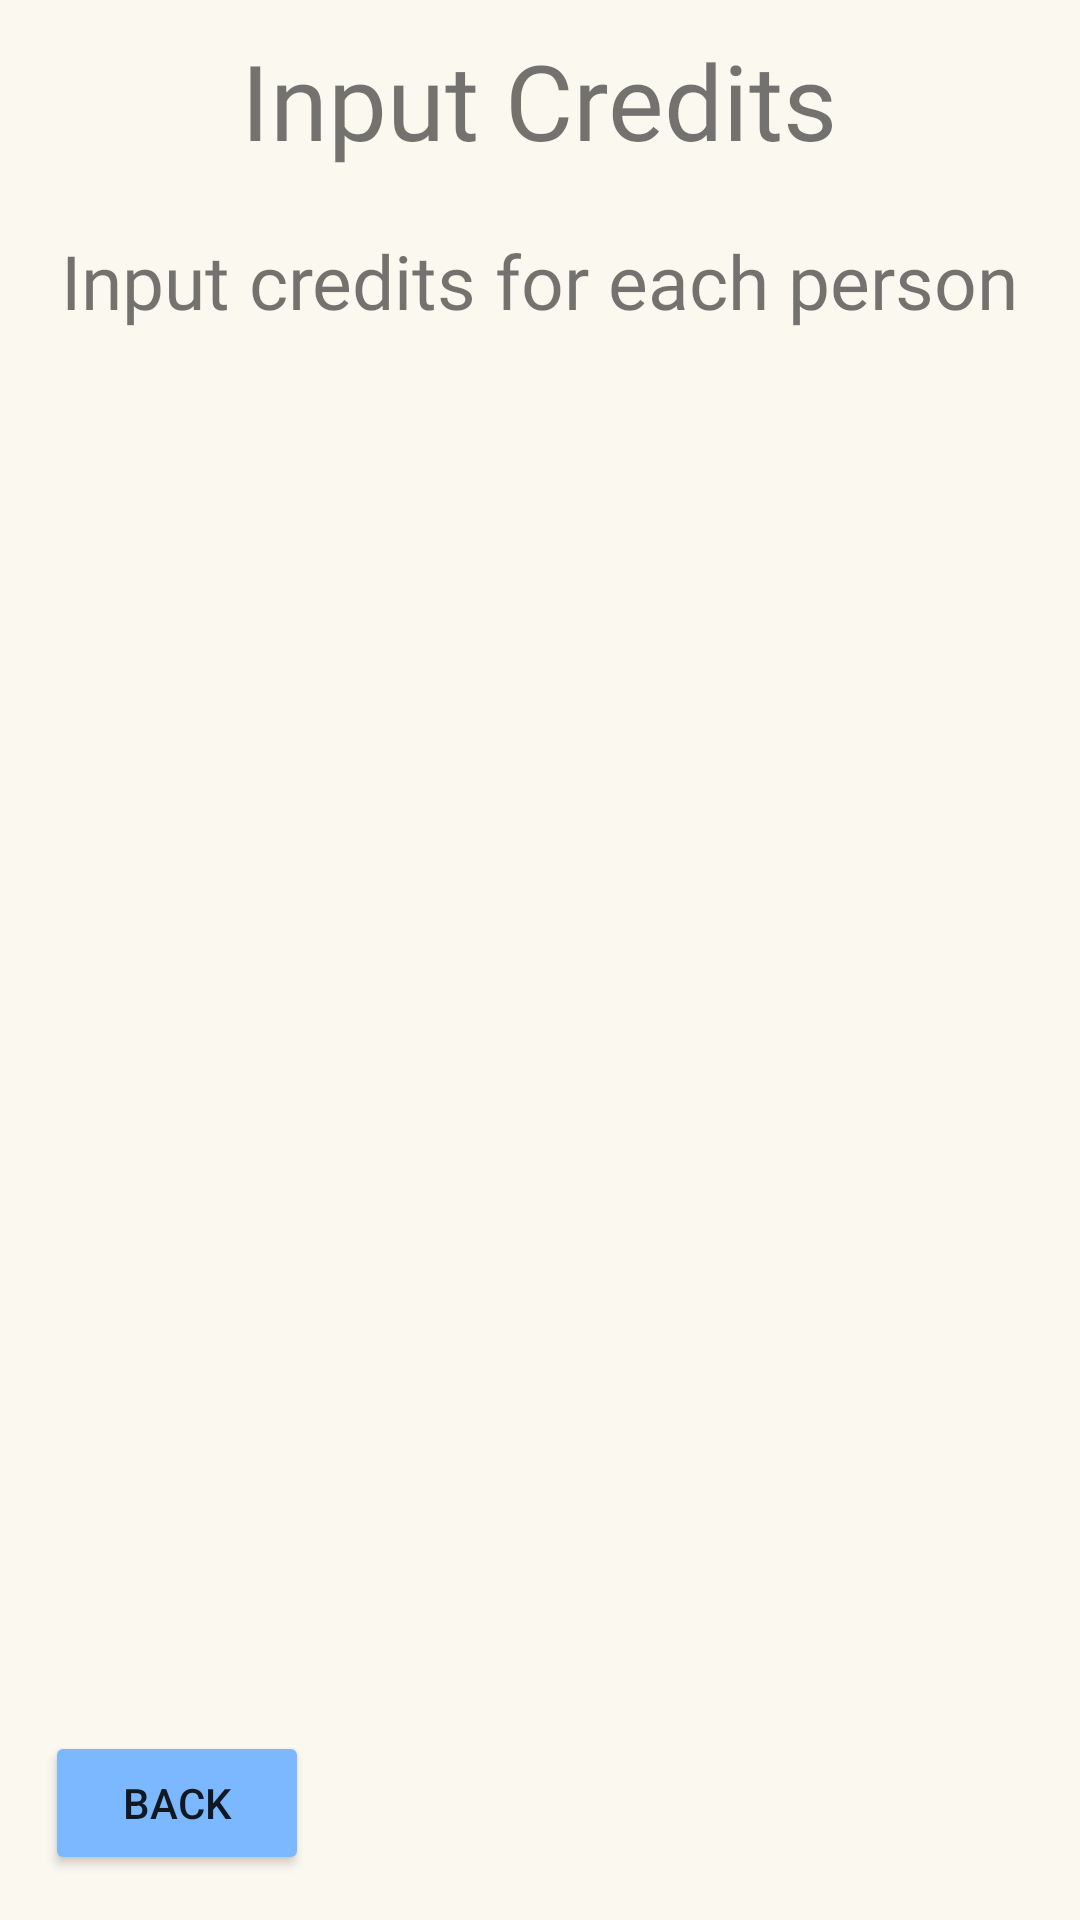

Android layout source for this screen:
<!-- AndroidManifest.xml: application theme Theme.Fair_Division -->
<!-- res/layout/activity_credits.xml -->
<?xml version="1.0" encoding="utf-8"?>
<androidx.coordinatorlayout.widget.CoordinatorLayout xmlns:android="http://schemas.android.com/apk/res/android"
    android:layout_width="match_parent"
    android:layout_height="match_parent">


    <LinearLayout xmlns:app="http://schemas.android.com/apk/res-auto"
        xmlns:tools="http://schemas.android.com/tools"
        android:layout_width="match_parent"
        android:layout_height="wrap_content"
        android:orientation="vertical"
        tools:context=".CreditsActivity">


        <TextView
            android:layout_width="wrap_content"
            android:layout_height="wrap_content"
            android:layout_gravity="center_horizontal"
            android:layout_margin="10sp"
            android:fontFamily="@font/helvetica"
            android:text="Input Credits"
            android:textSize="35sp" />

        <TextView
            android:layout_width="wrap_content"
            android:layout_height="wrap_content"
            android:layout_gravity="center_horizontal"
            android:layout_margin="10sp"
            android:fontFamily="@font/helvetica"
            android:text="Input credits for each person"
            android:textSize="25sp" />

        <androidx.recyclerview.widget.RecyclerView
            android:id="@+id/creditsPplList"
            android:layout_width="match_parent"
            android:layout_height="wrap_content"
            android:layout_margin="8sp"
            android:clickable="true"
            android:focusable="true" />

    </LinearLayout>

    <Button
        android:id="@+id/calculateBtn"
        android:layout_width="wrap_content"
        android:layout_height="wrap_content"
        android:layout_gravity="bottom|end"
        android:layout_margin="15sp"
        android:backgroundTint="@color/brightblue"
        android:text="Calculate"
        android:visibility="gone" />

    <include layout="@layout/loading_layout"/>
    <Button
        android:id="@+id/backBtn2"
        android:layout_width="wrap_content"
        android:layout_height="wrap_content"
        android:layout_gravity="bottom|start"
        android:layout_margin="15sp"
        android:backgroundTint="@color/brightblue"
        android:text="Back"
        android:visibility="visible" />
</androidx.coordinatorlayout.widget.CoordinatorLayout>
<!-- res/layout/loading_layout.xml (included above) -->
<?xml version="1.0" encoding="utf-8"?>
<FrameLayout xmlns:android="http://schemas.android.com/apk/res/android"
    android:layout_width="match_parent"
    android:layout_height="match_parent">

    
    <View
        android:id="@+id/blurBackground"
        android:layout_width="match_parent"
        android:layout_height="match_parent"
        android:background="@android:color/black"
        android:alpha="0.5"
        android:visibility="gone"/>

    
    <ProgressBar
        android:id="@+id/loadingIcon"
        android:layout_width="wrap_content"
        android:layout_height="wrap_content"
        android:layout_gravity="center"
        android:indeterminate="true"
        android:visibility="gone"
        />

</FrameLayout>
<!-- resources referenced by this layout -->
<resources>
  <color name="brightblue">#FF7CB8FF</color>
  <style name="Theme.Fair_Division" parent="Theme.AppCompat.Light.NoActionBar">
          
          <item name="colorPrimary">@color/paleblue</item>
          <item name="colorPrimaryVariant">@color/purple_700</item>
          <item name="colorOnPrimary">@color/white</item>
          
          <item name="colorSecondary">@color/paleblue</item>
          <item name="colorSecondaryVariant">@color/paleblue</item>
          <item name="colorOnSecondary">@color/black</item>
          
          <item name="android:statusBarColor">@color/offwhite</item>
          
          <item name="android:windowLightStatusBar">true</item>
          <item name="android:windowBackground">@color/offwhite</item>
          
  
      </style>
  <color name="paleblue">#FF669EE0</color>
  <color name="purple_700">#FF3700B3</color>
  <color name="white">#FFFFFFFF</color>
  <color name="black">#FF000000</color>
  <color name="offwhite">#FFFBF8F0</color>
</resources>
